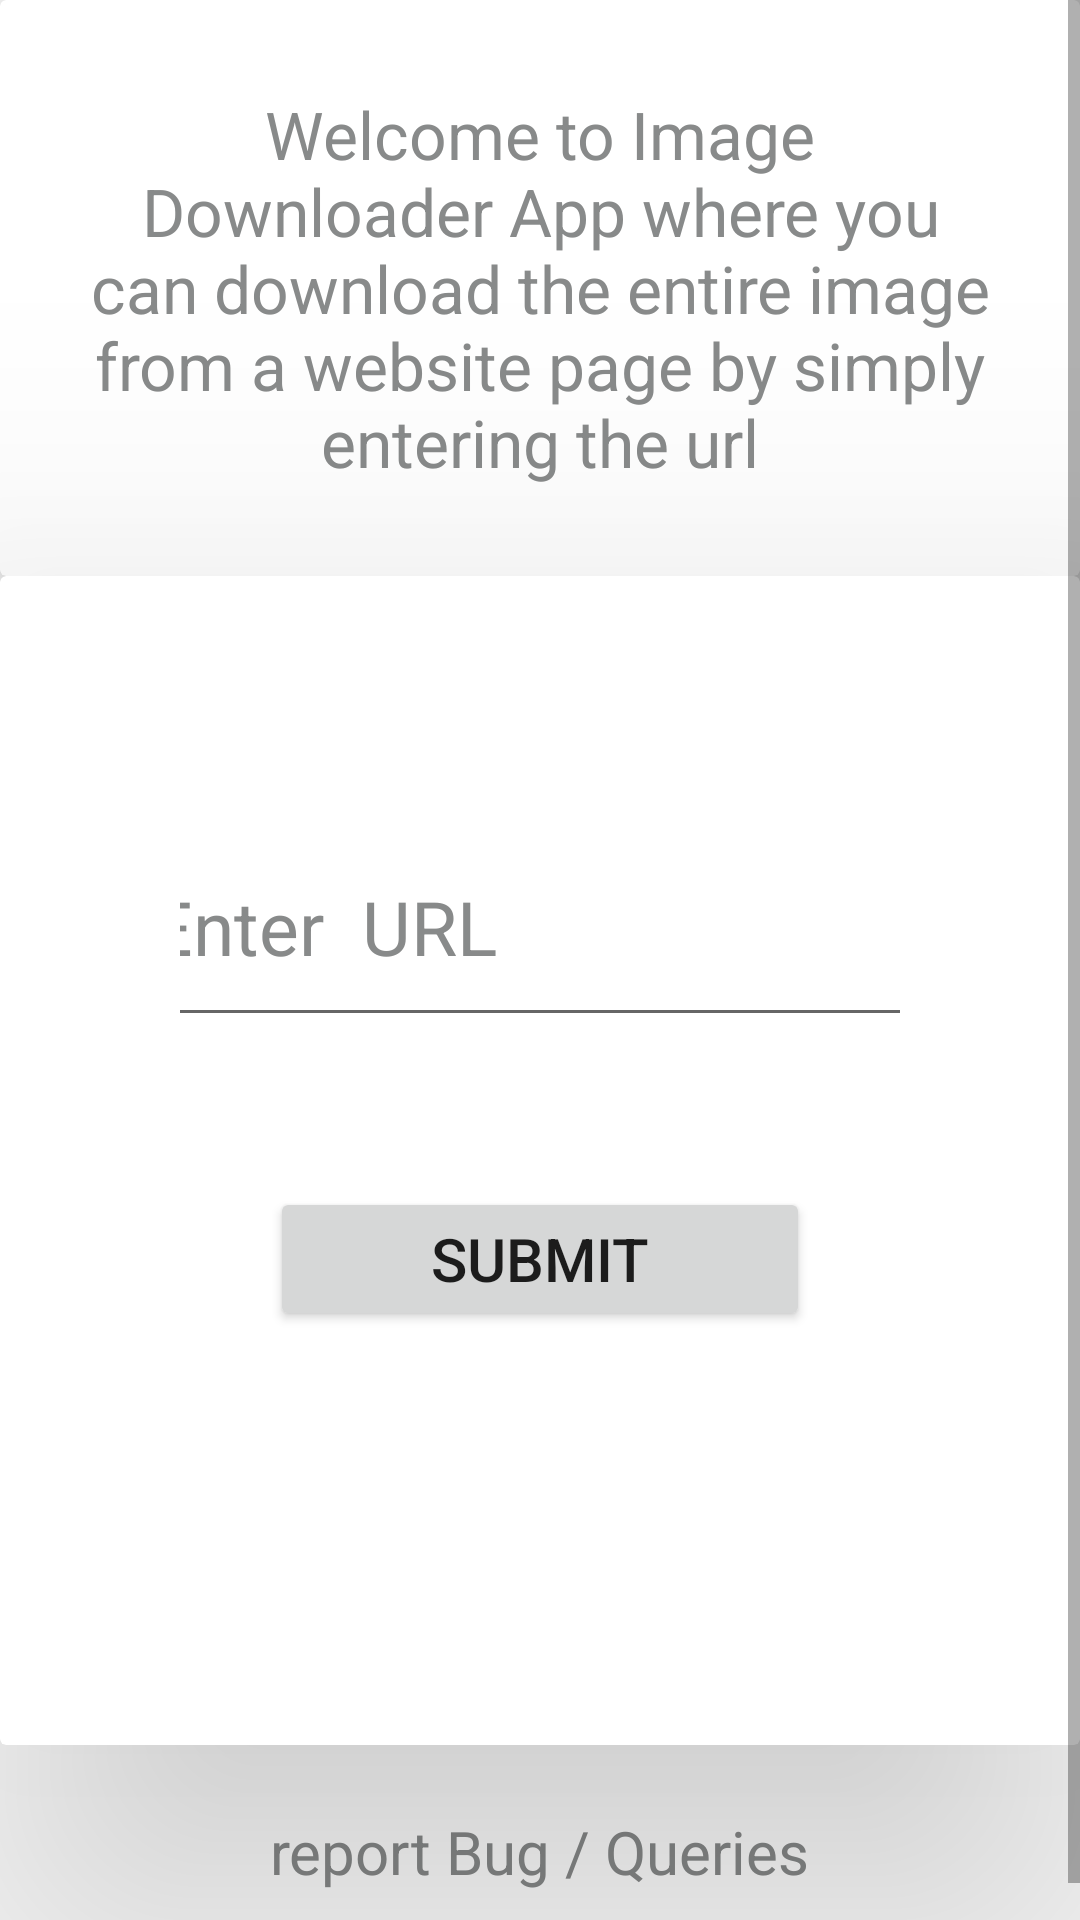

Reconstruct the res/layout file that produces this screen, plus the resources it refers to.
<!-- AndroidManifest.xml: application theme Theme.ImageDownloader -->
<!-- res/layout/image_loader.xml -->
<?xml version="1.0" encoding="utf-8"?>
<LinearLayout xmlns:android="http://schemas.android.com/apk/res/android"
    xmlns:app="http://schemas.android.com/apk/res-auto"
    xmlns:tools="http://schemas.android.com/tools"
    android:layout_width="match_parent"
    android:layout_height="match_parent"
    android:orientation="vertical"
    tools:context=".Imagedownloader">



    <ScrollView
        android:layout_width="match_parent"
        android:layout_height="match_parent"
        android:fillViewport="true"
        >

        <LinearLayout
            android:layout_width="match_parent"
            android:layout_height="wrap_content"
            android:orientation="vertical" >

            <androidx.cardview.widget.CardView
                android:layout_width="wrap_content"
                android:layout_height="wrap_content"
                android:layout_gravity="start|center"
                android:elevation="20dp"
                android:padding="23dp"
                app:cardElevation="15dp">

                <TextView
                    android:layout_width="wrap_content"
                    android:layout_height="wrap_content"
                    android:layout_margin="30dp"
                    android:fontFamily="sans-serif"
                    android:text="@string/main_message"
                    android:textColor="@color/light_black"
                    android:gravity="center"
                    android:textSize="22dp" />
            </androidx.cardview.widget.CardView>
            <androidx.cardview.widget.CardView
                android:layout_width="match_parent"
                android:layout_height="wrap_content"
                app:cardElevation="70dp"
                android:elevation="30dp">

                <LinearLayout
                    android:layout_width="match_parent"
                    android:layout_height="wrap_content"
                    android:orientation="vertical"
                    android:padding="40dp"
                    android:layout_margin="20dp">

                    <EditText
                        android:id="@+id/url"
                        android:layout_width="300dp"
                        android:layout_height="wrap_content"
                        android:ems="10"
                        android:inputType="textUri"
                        android:hint="Enter  URL"
                        android:textColorHint="@color/light_black"
                        android:textSize="25dp"
                        android:layout_gravity="center"
                        android:layout_margin="20dp"
                        android:padding="20dp"
                        />















                    <Button
                        android:id="@+id/button"
                        android:layout_width="match_parent"
                        android:layout_height="wrap_content"
                        android:layout_margin="30dp"
                        android:layout_gravity="center"
                        android:text="SUBMIT"
                        android:padding="10dp"
                        android:textSize="20dp"/>
                    <ProgressBar
                        android:id="@+id/progressBar"
                        style="?android:attr/progressBarStyle"
                        android:layout_width="100dp"
                        android:layout_height="match_parent"
                        android:layout_gravity="center|center_vertical|fill_vertical"
                        android:visibility="invisible"
                        />
                </LinearLayout>

            </androidx.cardview.widget.CardView>

            <TextView
                android:id="@+id/footer_msg_1"
                android:layout_width="wrap_content"
                android:layout_height="wrap_content"
                android:text="@string/footer_1"
                android:textSize="20dp"
                android:textColor="@color/light_black"
                android:layout_gravity="center"
                android:padding="22dp"/>

        </LinearLayout>
    </ScrollView>




</LinearLayout>
<!-- resources referenced by this layout -->
<resources>
  <color name="light_black">#888A8A</color>
  <string name="footer_1">report Bug / Queries </string>
  <string name="main_message">Welcome to Image Downloader App where you can download the entire image from a  website page by simply entering the url</string>
  <style name="Theme.ImageDownloader" parent="Theme.MaterialComponents.DayNight.DarkActionBar">
          
          <item name="colorPrimary">@color/orange</item>
          <item name="colorPrimaryVariant">@color/light_black</item>
          <item name="colorOnPrimary">@color/white</item>
      </style>
  <color name="orange">#FF5722</color>
  <color name="white">#FFFFFFFF</color>
</resources>
